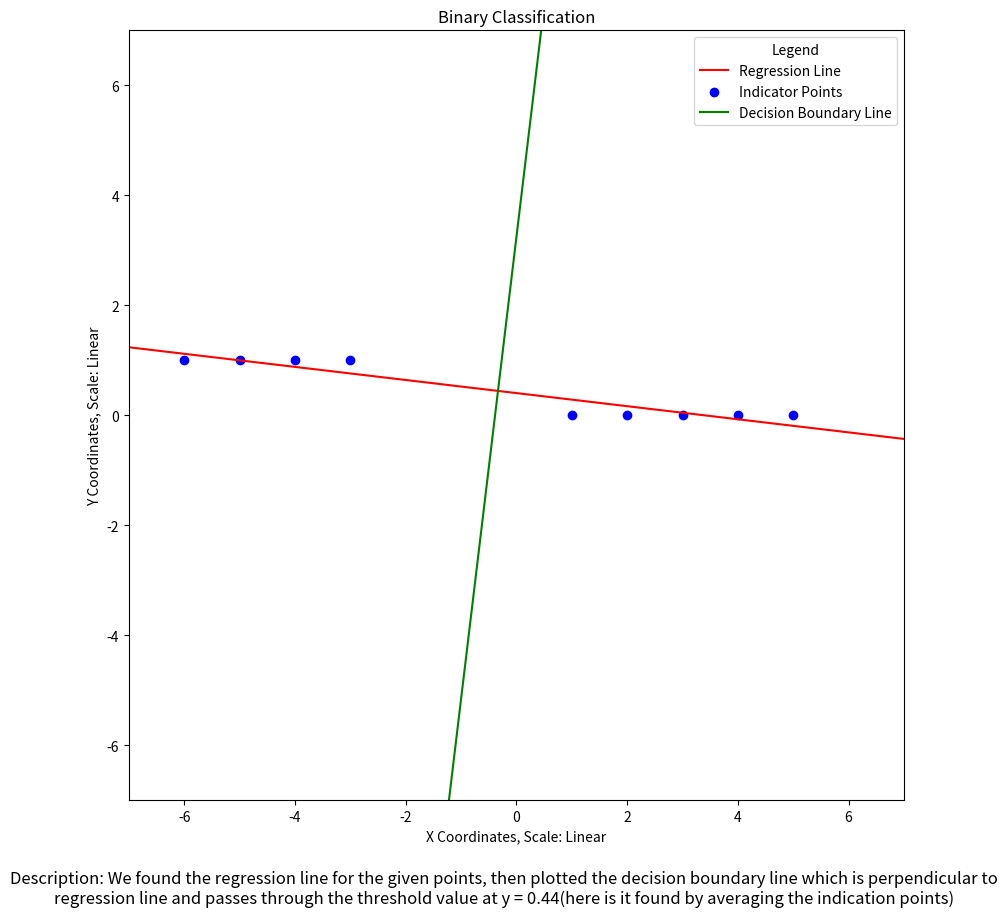

Write Python code to recreate this figure.
# program to classify using regression
# importing the required libraries
import numpy as np
import matplotlib.pyplot as plt

# function to calcuulate the regression line
def coeff(X, Y, deg):
    # Vandermonde matrix - Adding a column of ones to the input matrix
    X_mat = np.vander(X, deg + 1, increasing=True)     
    # Transpose of the Vandermonde matrix
    XT = X_mat.T     
    # Multiplying the transpose of the Vandermonde matrix with the Vandermonde matrix
    XTX = np.matmul(XT, X_mat)    
    # Multiplying the transpose of the Vandermonde matrix with the output matrix
    XTY = np.matmul(XT, Y)     
    # Inverse of the matrix obtained by multiplying the transpose of the Vandermonde matrix with the Vandermonde matrix
    XTX_inv = np.linalg.inv(XTX)     
    # Multiplying the inverse of the matrix obtained by multiplying the transpose of the Vandermonde matrix with the Vandermonde matrix with the matrix obtained by multiplying the transpose of the Vandermonde matrix with the output matrix
    b = np.matmul(XTX_inv, XTY) 
    return b

def indicator(lst):
    elements = list(set(lst))
    ans = []
    for i in lst:
        ans.append(elements.index(i))
    return ans

def dataset():
    # creating datasets
    x = [1, 2, 3, 4, 5, -3, -4, -5, -6] # x values
    yreal = ['B','B','B','B','B','G','G','G','G'] # y values
    y = indicator(yreal)
    return x, y

def yfun(xcoord):
    # creating datasets
    x, y = dataset()
    coeffs = coeff(x, y, 1)
    return coeffs[0] + coeffs[1]*(xcoord)

def perpendicular(xcoord):
    x, y = dataset()
    coeffs = coeff(x, y, 1)
    m = -1/coeffs[1]
    yy = sum(y)/len(y)
    xx = (yy - coeffs[0])/coeffs[1]
    d = yy - m*xx 
    return d + m*(xcoord)
    
def main():   
    # plotting the regression line
    x, y = dataset()
    xcoords = np.arange(-10, 10, 0.01)
    ycoords = np.vectorize(yfun)(xcoords)    
    avg = round(sum(y)/len(y), 2)
    fig = plt.figure(figsize=(10, 10))
    plt.plot(xcoords, ycoords, color='red', label='Regression Line')
    plt.scatter(x, y, color='blue', label='Indicator Points')   
    xd = np.arange(-10, 10, 0.01)
    ycoordsperp = np.vectorize(perpendicular)(xd)
    print('The decision boundary line is perpendicular to the regression line and passes through the threshold value at y =', avg)
    plt.plot(xd, ycoordsperp, color='green', label='Decision Boundary Line')
    plt.xlabel('X Coordinates, Scale: Linear')
    plt.ylabel('Y Coordinates, Scale: Linear')
    plt.xlim(-7, 7)
    plt.ylim(-7, 7)
    plt.legend(title = 'Legend')
    plt.title('Binary Classification')
    # Set the x and y limits to ensure the graph is not crunched
    plt.figtext(0.5, 0.01, 'Description: We found the regression line for the given points, then plotted the decision boundary line which is perpendicular to regression line and passes through the threshold value at y = '+str(avg)+'(here is it found by averaging the indication points)', wrap=True, horizontalalignment='center', fontsize=12)    
    plt.show()    

if __name__ == '__main__':
    main()